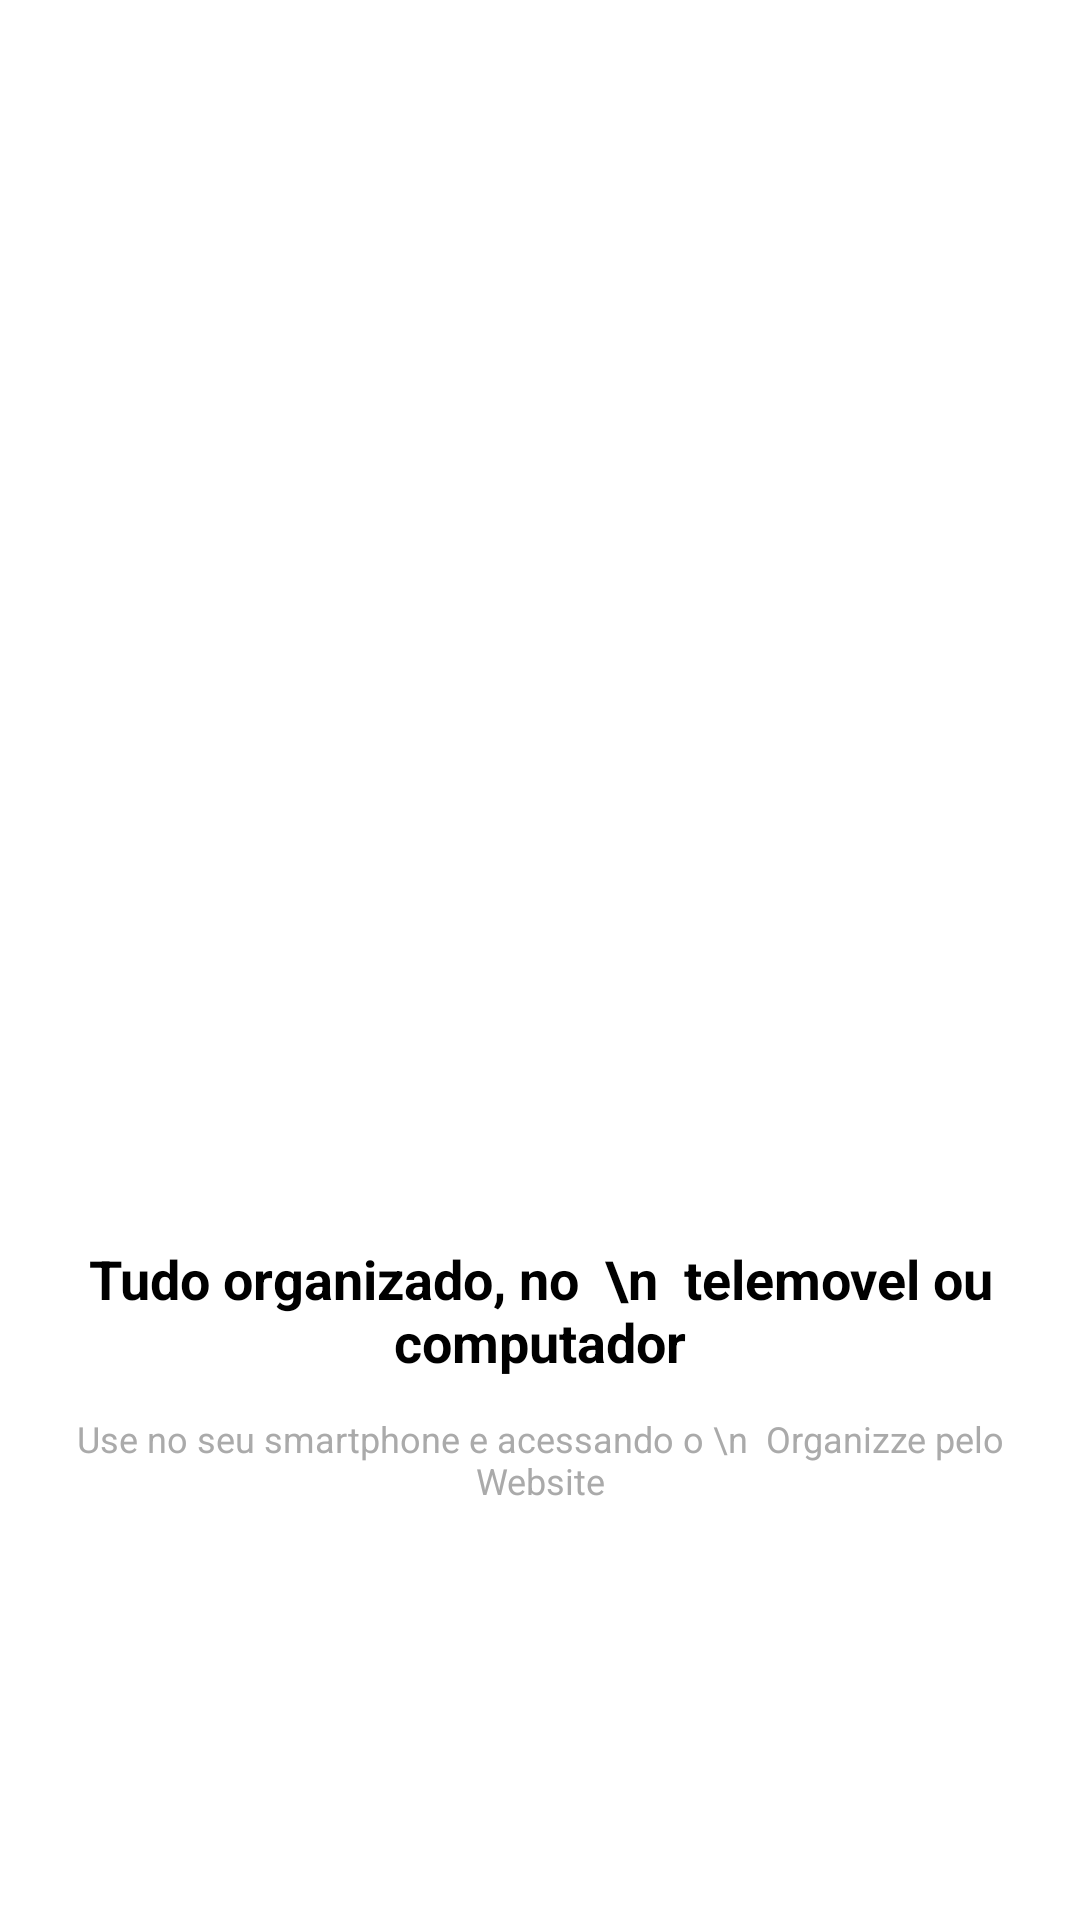

This screen was rendered from an Android layout file. Write that file and the resources it references.
<!-- AndroidManifest.xml: application theme Theme.Organizze -->
<!-- res/layout/intro_4.xml -->
<?xml version="1.0" encoding="utf-8"?>
<LinearLayout xmlns:android="http://schemas.android.com/apk/res/android"
    android:layout_width="match_parent"
    android:layout_height="match_parent"
    android:orientation="vertical"
    android:gravity="center"
    >

    <ImageView
        android:src="@drawable/quatro"
        android:layout_width="300dp"
        android:layout_height="250dp"
        android:layout_marginTop="38dp"
        />

    <TextView
        android:id="@+id/textView_intro4"
        android:layout_width="wrap_content"
        android:layout_height="wrap_content"
        android:textAlignment="center"
        android:textSize="18sp"
        android:textStyle="bold"
        android:textColor="@color/black"
        android:text="Tudo organizado, no  \n  telemovel ou computador" />

    <TextView
        android:layout_width="wrap_content"
        android:layout_height="wrap_content"
        android:text="Use no seu smartphone e acessando o \n  Organizze pelo Website"
        android:textColor="@android:color/darker_gray"
        android:layout_margin="12dp"
        android:textAlignment="center"
        android:textSize="12sp"
        />

</LinearLayout>
<!-- resources referenced by this layout -->
<resources>
  <color name="black">#FF000000</color>
  <style name="Theme.Organizze" parent="Theme.MaterialComponents.Light.DarkActionBar">
          
          <item name="colorPrimary">@color/purple_500</item>
          <item name="colorPrimaryVariant">@color/purple_700</item>
          <item name="colorOnPrimary">@color/white</item>
          
          <item name="colorSecondary">@color/teal_200</item>
          <item name="colorSecondaryVariant">@color/teal_700</item>
          <item name="colorOnSecondary">#FFFFFF</item>
          
          <item name="android:statusBarColor">?attr/colorPrimaryVariant</item>
          
      </style>
  <color name="purple_500">#01C7D2</color>
  <color name="purple_700">#00B2BC</color>
  <color name="white">#FFFFFFFF</color>
  <color name="teal_200">#FF706A</color>
  <color name="teal_700">#FF018786</color>
</resources>
